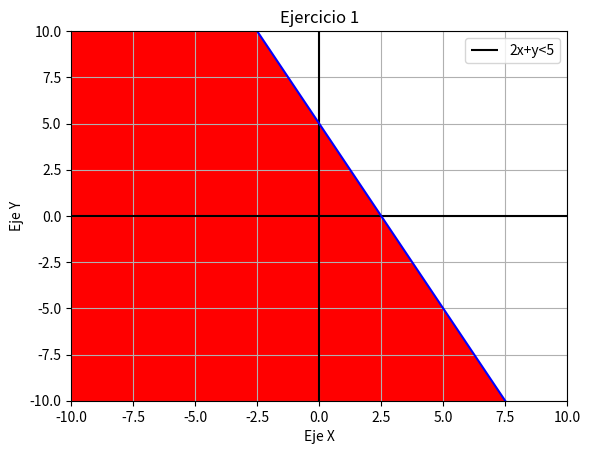
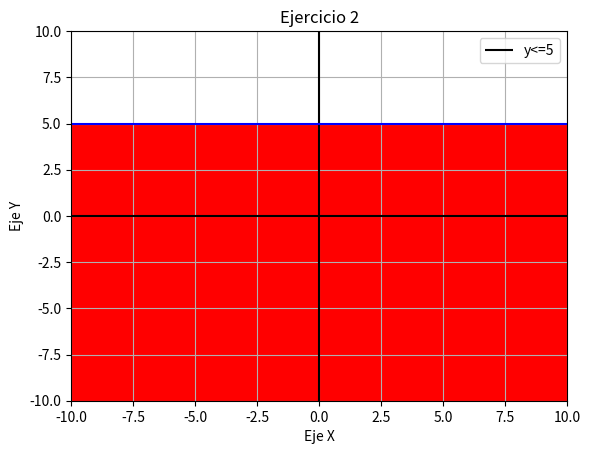
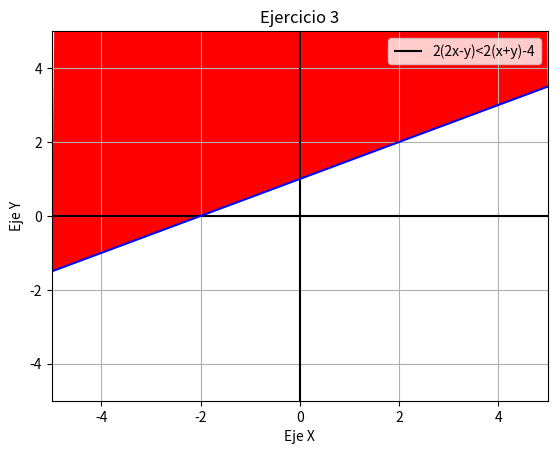
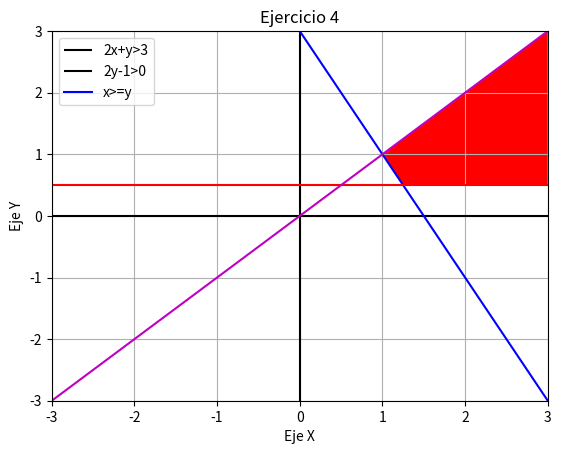
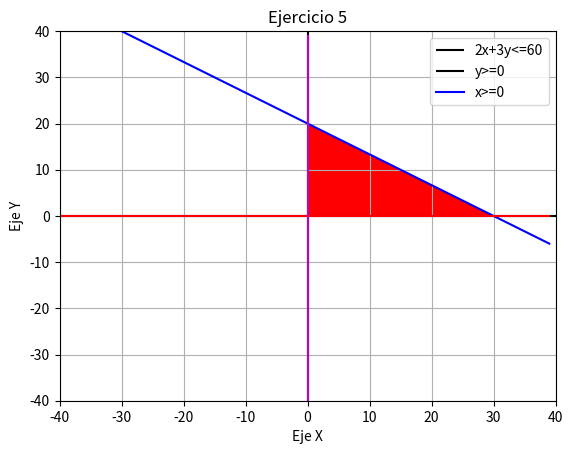
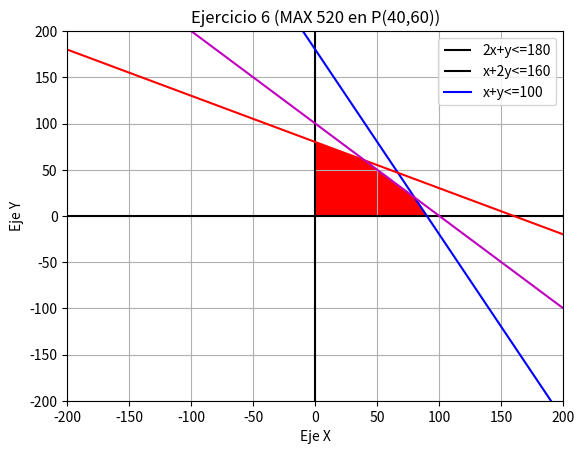
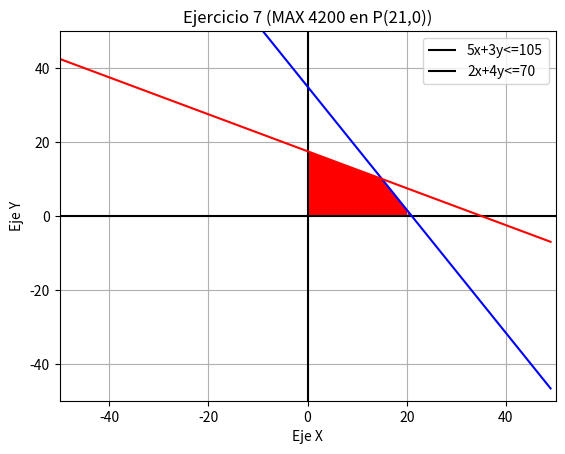
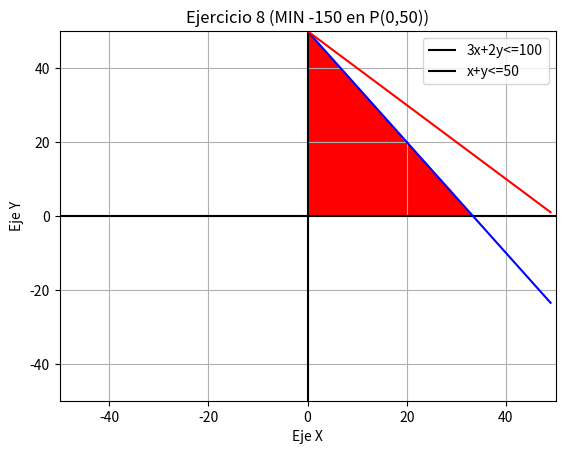
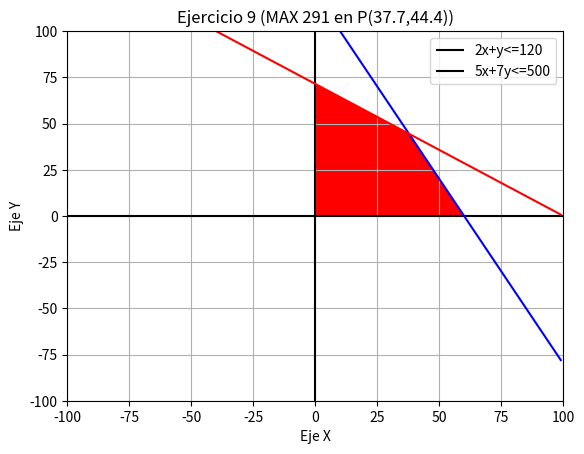

Write the Python code that produced these figures, in order.
import matplotlib.pyplot
from matplotlib.pyplot import *
import numpy
from numpy import arange

#EJERCICIO 1

figure()
x = arange(-10,10,1)
y = arange(-10,10,1)
y1 = 5-2*x

xlim(-10,10)
ylim(-10,10)
hlines(0,-10,10,color='k')
vlines(0,-10,10,color='k')
grid(True)

xlabel('Eje X')
ylabel('Eje Y')

plot(x,y1,color='b')

title('Ejercicio 1')
legend(['2x+y<5'])

x = [-99.9, -2.5, 0.0, 2.5, 7.5, -99.9]
y = [99.9, 10.0, 5.0, 0.0, -10.0, -99.9]

fill(x,y,'r')
show()

#EJERCICIO 2

figure()
x = arange(-20,20,1)
y = arange(-20,20,1)
y1 = 5+(0*x)

xlim(-10,10)
ylim(-10,10)
hlines(0,-10,10,color='k')
vlines(0,-10,10,color='k')
grid(True)

xlabel('Eje X')
ylabel('Eje Y')

plot(x,y1,color='b')

title('Ejercicio 2')
legend(['y<=5'])

x = [-10.0, -10.0, 0.0, 10.0, 10.0]
y = [-99.0, 5.0, 5.0, 5.0, -99.0]

fill(x,y,'r')
show()

#EJERCICIO 3

figure()
x = arange(-10,10,1)
y = arange(-10,10,1)
y1 = (x+2)/2

xlim(-5,5)
ylim(-5,5)
hlines(0,-5,5,color='k')
vlines(0,-5,5,color='k')
grid(True)

xlabel('Eje X')
ylabel('Eje Y')

plot(x,y1,color='b')

title('Ejercicio 3')
legend(['2(2x-y)<2(x+y)-4'])

x = [-2, -5.0, -2.0, 0.0, 5.0, 2]
y = [399.9, -1.5, 0.0, 1.0, 3.5, 399.9]

fill(x,y,'r')
show()

# EJERCICIO 4

figure()
x = arange(-5,5,1)
y = arange(-5,5,1)
y1 = 3-2*x
y2 = 1/2+(x*0)
y3 = 1*x

xlim(-3,3)
ylim(-3,3)
hlines(0,-3,3,color='k')
vlines(0,-3,3,color='k')
grid(True)

xlabel('Eje X')
ylabel('Eje Y')

plot(x,y1,color='b')
plot(x,y2,color='r')
plot(x,y3,color='m')

title('Ejercicio 4')
legend(['2x+y>3', '2y-1>0', 'x>=y'])

x = [3.0, 1.0, 1.25, 3.0]
y = [3.0, 1.0, 0.5, 0.5]

fill(x,y,'r')
show()

# EJERCICIO 5

figure()
x = arange(-40,40,1)
y = arange(-40,40,1)
y1 = (60-2*x)/3
y2 = x*0
x1 = y*0

xlim(-40,40)
ylim(-40,40)
hlines(0,-40,40,color='k')
vlines(0,-40,40,color='k')
grid(True)

xlabel('Eje X')
ylabel('Eje Y')

plot(x,y1,color='b')
plot(x,y2,color='r')
plot(x1,y,color='m')

title('Ejercicio 5')
legend(['2x+3y<=60', 'y>=0', 'x>=0'])

x = [0.0, 0.0, 30.0]
y = [0.0, 20.0, 0.0]

fill(x,y,'r')
show()

# EJERCICIO 6

figure()
x = arange(-300,300,1)
y = arange(-300,300,1)
y1 = 180-2*x
y2 = (160-x)/2
y3 = 100-x

xlim(-200,200)
ylim(-200,200)
hlines(0,-200,200,color='k')
vlines(0,-200,200,color='k')
grid(True)

xlabel('Eje X')
ylabel('Eje Y')

plot(x,y1,color='b')
plot(x,y2,color='r')
plot(x,y3,color='m')

title('Ejercicio 6 (MAX 520 en P(40,60))')
legend(['2x+y<=180','x+2y<=160','x+y<=100'])

x = [0.0, 0.0, 40.0, 80.0, 90.0]
y = [0.0, 80.0, 60.0, 20.0, 0.0]

fill(x,y,'r')
show()

# EJERCICIO 7

figure()
x = arange(-50,50,1)
y = arange(-50,50,1)
y1 = (105-5*x)/3
y2 = (70-2*x)/4

xlim(-50,50)
ylim(-50,50)
hlines(0,-50,50,color='k')
vlines(0,-50,50,color='k')
grid(True)

xlabel('Eje X')
ylabel('Eje Y')

plot(x,y1,color='b')
plot(x,y2,color='r')

title('Ejercicio 7 (MAX 4200 en P(21,0))')
legend(['5x+3y<=105','2x+4y<=70'])

x = [0.0, 0.0, 15.0, 21.0]
y = [0.0, 17.5, 10.0, 0.0]

fill(x,y,'r')
show()

# EJERCICIO 8

figure()
x = arange(-50,50,1)
y = arange(-50,50,1)
y1 = (100-3*x)/2
y2 = 50-x

xlim(-50,50)
ylim(-50,50)
hlines(0,-50,50,color='k')
vlines(0,-50,50,color='k')
grid(True)

xlabel('Eje X')
ylabel('Eje Y')

plot(x,y1,color='b')
plot(x,y2,color='r')

title('Ejercicio 8 (MIN -150 en P(0,50))')
legend(['3x+2y<=100','x+y<=50'])

x = [0.0, 0.0, 33.3]
y = [0.0, 50.0, 0.0]

fill(x,y,'r')
show()

# EJERCICIO 9

figure()
x = arange(-100,100,1)
y = arange(-100,100,1)
y1 = 120-2*x
y2 = (500-5*x)/7

xlim(-100,100)
ylim(-100,100)
hlines(0,-100,100,color='k')
vlines(0,-100,100,color='k')
grid(True)

xlabel('Eje X')
ylabel('Eje Y')

plot(x,y1,color='b')
plot(x,y2,color='r')

title('Ejercicio 9 (MAX 291 en P(37.7,44.4))')
legend(['2x+y<=120','5x+7y<=500'])

x = [0.0, 0.0, 37.77, 60.0]
y = [0.0, 71.43, 44.44, 0.0]

fill(x,y,'r')
show()